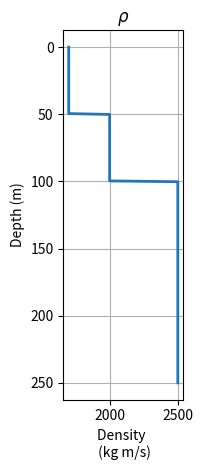

The matplotlib source for this figure: (Note: this script raises an exception after producing the figure.)
import numpy as np
import matplotlib.pyplot as plt

def getLogs(v,rho,d,usingT):
    """
    DocString here
    """

def syntheticSeismogram(v, rho, d, wavtyp, wavf, usingT):
    """
    function syntheticSeismogram(v, rho, d, wavtyp, wavf, usingT)

    syntheicSeismogram generates and displays a synthetic seismogram for
    a simple 1-D layered model.

    Inputs:
        v      : velocity of each layer (m/s)
        rho    : density of each layer (kg/m^3)
        d      : depth to the top of each layer (m)
                    The last layer is assumed to be a half-space
        wavtyp : type of Wavelet
                    The wavelet options are:
                        Ricker: takes one frequency
                        Gaussian: still in progress
                        Ormsby: takes 4 frequencies
                        Klauder: takes 2 frequencies
        usingT :



[redacted]
    [email redacted]
    Created:  November 30, 2013
    Modified: October 1, 2014

    v   = np.array([350, 1000, 2000])  # Velocity of each layer (m/s)
    rho = np.array([1700, 2000, 2500]) # Density of each layer (kg/m^3)
    d   = np.array([0, 100, 200])      # Position of top of each layer (m)
    """

    # Ensure that these are float numpy arrays
    v, rho, d , wavf = np.array(v, dtype=float),   np.array(rho, dtype=float), np.array(d, dtype=float), np.array(wavf,dtype=float)
    usingT           = np.array(usingT, dtype=bool)

    nlayer = len(v) # number of layers

    # Check that the number of layers match
    assert len(rho) == nlayer, 'Number of layer densities must match number of layer velocities'
    assert len(d)   == nlayer, 'Number of layer tops must match the number of layer velocities'

    # compute necessary parameters
    Z   = rho*v                       # acoustic impedance
    R   = np.diff(Z)/(Z[:-1] + Z[1:]) # reflection coefficients
    twttop  = 2*np.diff(d)/v[:-1]     # 2-way travel time within each layer
    twttop  = np.cumsum(twttop)       # 2-way travel time from surface to top of each layer

    # create model logs
    resolution = 400                                                      # How finely we discretize in depth
    dpth       = np.linspace(0,np.max(d)+3*np.max(np.diff(d)),resolution) # create depth vector
    nd         = len(dpth)

    # Initialize logs
    rholog  = np.zeros(nd)  # density
    vlog    = np.zeros(nd)  # velocity
    zlog    = np.zeros(nd)  # acoustic impedance
    rseries = np.zeros(nd)  # reflectivity series
    t       = np.zeros(nd)  # time

    # Loop over layers to put information in logs
    for i in range(nlayer):
        di         = (dpth >= d[i]) # current depth indicies
        rholog[di] = rho[i]         # density
        vlog[di]   = v[i]           # velocity
        zlog[di]   = Z[i]           # acoustic impedance
        if i < nlayer-1:
            di  = np.logical_and(di, dpth < d[i+1])
            ir = np.arange(resolution)[di][-1:][0]
            if usingT:
                if i == 0:
                    rseries[ir] = R[i]
                else:
                    rseries[ir] = R[i]*np.prod(1-R[i-1]**2)
            else:
                rseries[ir] = R[i]
        if i > 0:
            t[di] = 2*(dpth[di] - d[i])/v[i] + twttop[i-1]
        else:
            t[di] = 2*dpth[di]/v[i]


    # make wavelet
    dtwav  = np.abs(np.min(np.diff(t)))/10.0
    twav   = np.arange(-2.0/np.min(wavf), 2.0/np.min(wavf), dtwav)

    # Get source wavelet
    wav = {'RICKER':getRicker, 'ORMSBY':getOrmsby, 'KLAUDER':getKlauder}[wavtyp](wavf,twav)

    # create synthetic seismogram
    tref  = np.arange(0,np.max(t),dtwav) + np.min(twav)  # time discretization for reflectivity series
    tr    = t[np.abs(rseries) > 0]
    rseriesconv = np.zeros(len(tref))
    for i in range(len(tr)):
        index = np.abs(tref - tr[i]).argmin()
        rseriesconv[index] = R[i]

    seis  = np.convolve(wav,rseriesconv)
    tseis = np.min(twav)+dtwav*np.arange(len(seis))
    index = np.logical_and(tseis >= 0, tseis <= np.max(t))
    tseis = tseis[index]
    seis  = seis[index]
    ##
    plt.figure(1)

    # Plot Density
    plt.subplot(141)
    plt.plot(rholog,dpth,linewidth=2)
    plt.title('$\\rho$')
    # xlim([min(rholog) max(rholog)] + [-1 1]*0.1*[max(rholog)-min(rholog)])
    # ylim([min(dpth),max(dpth)])
    plt.grid()
    plt.gca().invert_yaxis()
    plt.xlabel('Density \n (kg m/s)',fontsize=10)
    plt.ylabel('Depth (m)',fontsize=10)
    plt.tight_layout()
    plt.setp(plt.xticks()[1],rotation='90',fontsize=10)
    plt.setp(plt.yticks()[1],fontsize=10)

    plt.subplot(142)
    plt.plot(vlog,dpth,linewidth=2)
    plt.title('$v$')
    # xlim([min(vlog) max(vlog)] + [-1 1]*0.1*[max(vlog)-min(vlog)])
    # ylim([min(dpth),max(dpth)])
    # set(gca,'Ydir','reverse')
    plt.grid()
    plt.gca().invert_yaxis()
    plt.xlabel('Velocity \n (m/s)',fontsize=10)
    plt.tight_layout()
    plt.setp(plt.xticks()[1],rotation='90',fontsize=10)
    plt.setp(plt.yticks()[1],fontsize=10)
    #ax.set_ylabel('Depth (m)',fontsize=10)


    plt.subplot(143)
    plt.plot(zlog*10.**-6.,dpth,linewidth=2)
    plt.gca().set_title('$Z = \\rho v$')
    # xlim([min(zlog) max(zlog)] + [-1 1]*0.1*[max(zlog)-min(zlog)])
    # ylim([min(dpth),max(dpth)])
    # set(gca,'Ydir','reverse')
    plt.grid()
    plt.gca().invert_yaxis()
    plt.gca().set_xlabel('Impedance \n $\\times 10^{6}$ (kg m$^{-2}$ s$^{-1}$)',fontsize=10)
    plt.tight_layout()
    plt.setp(plt.xticks()[1],rotation='90',fontsize=10)
    plt.setp(plt.yticks()[1],fontsize=10)
    # plt.ticklabel_format(style='sci',axis='x',scilimits=(0)
    #ax.set_ylabel('Depth (m)',fontsize=10)

    plt.subplot(144)
    plt.hlines(dpth,np.zeros(nd),rseries,linewidth=2) #,'marker','none'
    plt.title('Reflectivity');
    # set(gca,'cameraupvector',[-1, 0, 0]);
    plt.grid()
    plt.gca().invert_yaxis()
    plt.tight_layout()
    plt.setp(plt.xticks()[1],rotation='90',fontsize=10)
    plt.setp(plt.yticks()[1],fontsize=10)
    # set(gca,'ydir','reverse');

    plt.figure(2)
    plt.plot(t,dpth,linewidth=2);
    plt.title('Depth-Time');
    # plt.xlim([np.min(t), np.max(t)] + [-1, 1]*0.1*[np.max(t)-np.min(t)]);
    # plt.ylim([np.min(dpth),np.max(dpth)]);
    # set(gca,'Ydir','reverse');
    plt.grid()
    plt.gca().invert_yaxis()

    ##
    plt.figure(3)
    # plt.subplot(141)
    # plt.plot(dpth,t,linewidth=2);
    # title('Time-Depth');
    # ylim([min(t), max(t)] + [-1 1]*0.1*[max(t)-min(t)]);
    # xlim([min(dpth),max(dpth)]);
    # set(gca,'Ydir','reverse');
    # plt.grid()
    plt.gca().invert_yaxis()
    plt.tight_layout()
    plt.setp(plt.xticks()[1],rotation='90',fontsize=10)
    plt.setp(plt.yticks()[1],fontsize=10)

    plt.subplot(132)
    plt.hlines(tref,np.zeros(len(rseriesconv)),rseriesconv,linewidth=2) #,'marker','none'
    plt.title('Reflectivity Series')
    plt.grid()
    plt.gca().invert_yaxis()
    plt.tight_layout()
    plt.setp(plt.xticks()[1],rotation='90',fontsize=10)
    plt.setp(plt.yticks()[1],fontsize=10)

    plt.subplot(131)
    plt.plot(wav,twav,linewidth=2)
    plt.title('Wavelet')
    plt.grid()
    plt.gca().invert_yaxis()
    plt.tight_layout()
    plt.setp(plt.xticks()[1],rotation='90',fontsize=10)
    plt.setp(plt.yticks()[1],fontsize=10)
    # set(gca,'ydir','reverse')

    plt.subplot(133)
    plt.plot(seis,tseis,linewidth=2)
    plt.grid()
    plt.gca().invert_yaxis()
    plt.tight_layout()
    plt.setp(plt.xticks()[1],rotation='90',fontsize=10)
    plt.setp(plt.yticks()[1],fontsize=10)
    # set(gca,'ydir','reverse')

    plt.show()


pi = np.pi
def getRicker(f,t):
    assert len(f) == 1, 'Ricker wavelet needs 1 frequency as input'
    f = f[0]
    pift = pi*f*t
    wav = (1 - 2*pift**2)*np.exp(-pift**2)
    return wav

# def getGauss(f,t):
#     assert len(f) == 1, 'Gauss wavelet needs 1 frequency as input'
#     f = f[0]

def getOrmsby(f,t):
    assert len(f) == 4, 'Ormsby wavelet needs 4 frequencies as input'
    f = np.sort(f) #Ormsby wavelet frequencies must be in increasing order
    pif   = pi*f
    den1  = pif[3] - pif[2]
    den2  = pif[1] - pif[0]
    term1 = (pif[3]*np.sinc(pif[3]*t))**2 - (pif[2]*np.sinc(pif[2]))**2
    term2 = (pif[1]*np.sinc(pif[1]*t))**2 - (pif[0]*np.sinc(pif[0]))**2

    wav   = term1/den1 - term2/den2;
    return wav

def getKlauder(f,t,T=5.0):
    assert len(f) == 2, 'Klauder wavelet needs 2 frequencies as input'

    k  = np.diff(f)/T
    f0 = np.sum(f)/2.0
    wav = np.real(np.sin(pi*k*t*(T-t))/(pi*k*t)*np.exp(2*pi*1j*f0*t))
    return wav

if __name__ == '__main__':

    d      = [0, 50, 100]      # Position of top of each layer (m)
    v      = [350, 1000, 2000]  # Velocity of each layer (m/s)
    rho    = [1700, 2000, 2500] # Density of each layer (kg/m^3)
    wavtyp = 'RICKER'           # Wavelet type
    wavf   = [100]              # Wavelet Frequency
    usingT = False               # Use Transmission Coefficients?

    syntheticSeismogram(v, rho, d, wavtyp, wavf, usingT)
